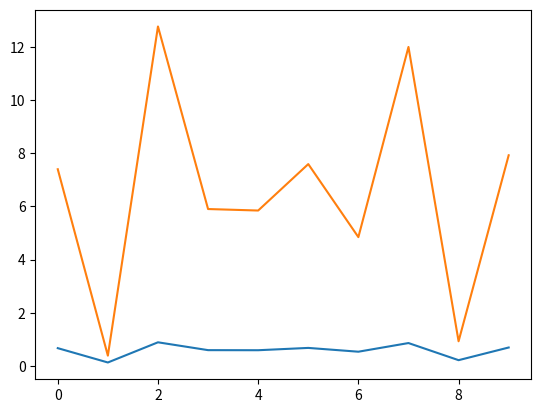
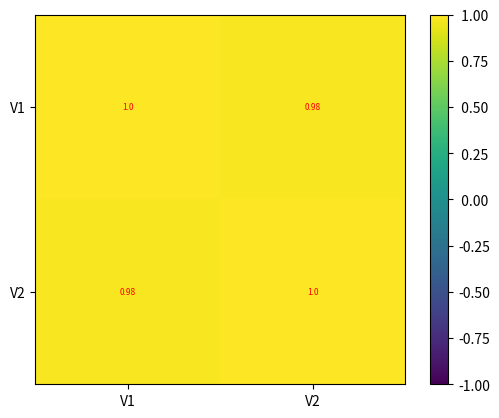

Generate these figures, in order, with matplotlib:
# %%
import math
import random
import numpy as np
import matplotlib.pyplot as plt

a = 15
V1  = np.random.uniform(low=0, high=1, size=(10,))
V2 = V1+a*(V1**2)

plt.plot(V1)
plt.plot(V2)

f = np.vstack((V1,V2))

rho = np.corrcoef(f)
corr_matrix = np.corrcoef(f).round(decimals=2)
fig, ax = plt.subplots()
im = ax.imshow(corr_matrix)
im.set_clim(-1, 1)
ax.grid(False)
ax.xaxis.set(
    ticks=(0, 1), 
    ticklabels=('V1', 'V2'))
ax.yaxis.set(
    ticks=(0, 1), 
    ticklabels=('V1', 'V2'))
for i in range(2):
    for j in range(2):
        ax.text(j, i, corr_matrix[i, j], ha='center', va='center', color='r', fontsize=6)
cbar = ax.figure.colorbar(im, ax=ax, format='% .2f')
plt.show()
# %%
